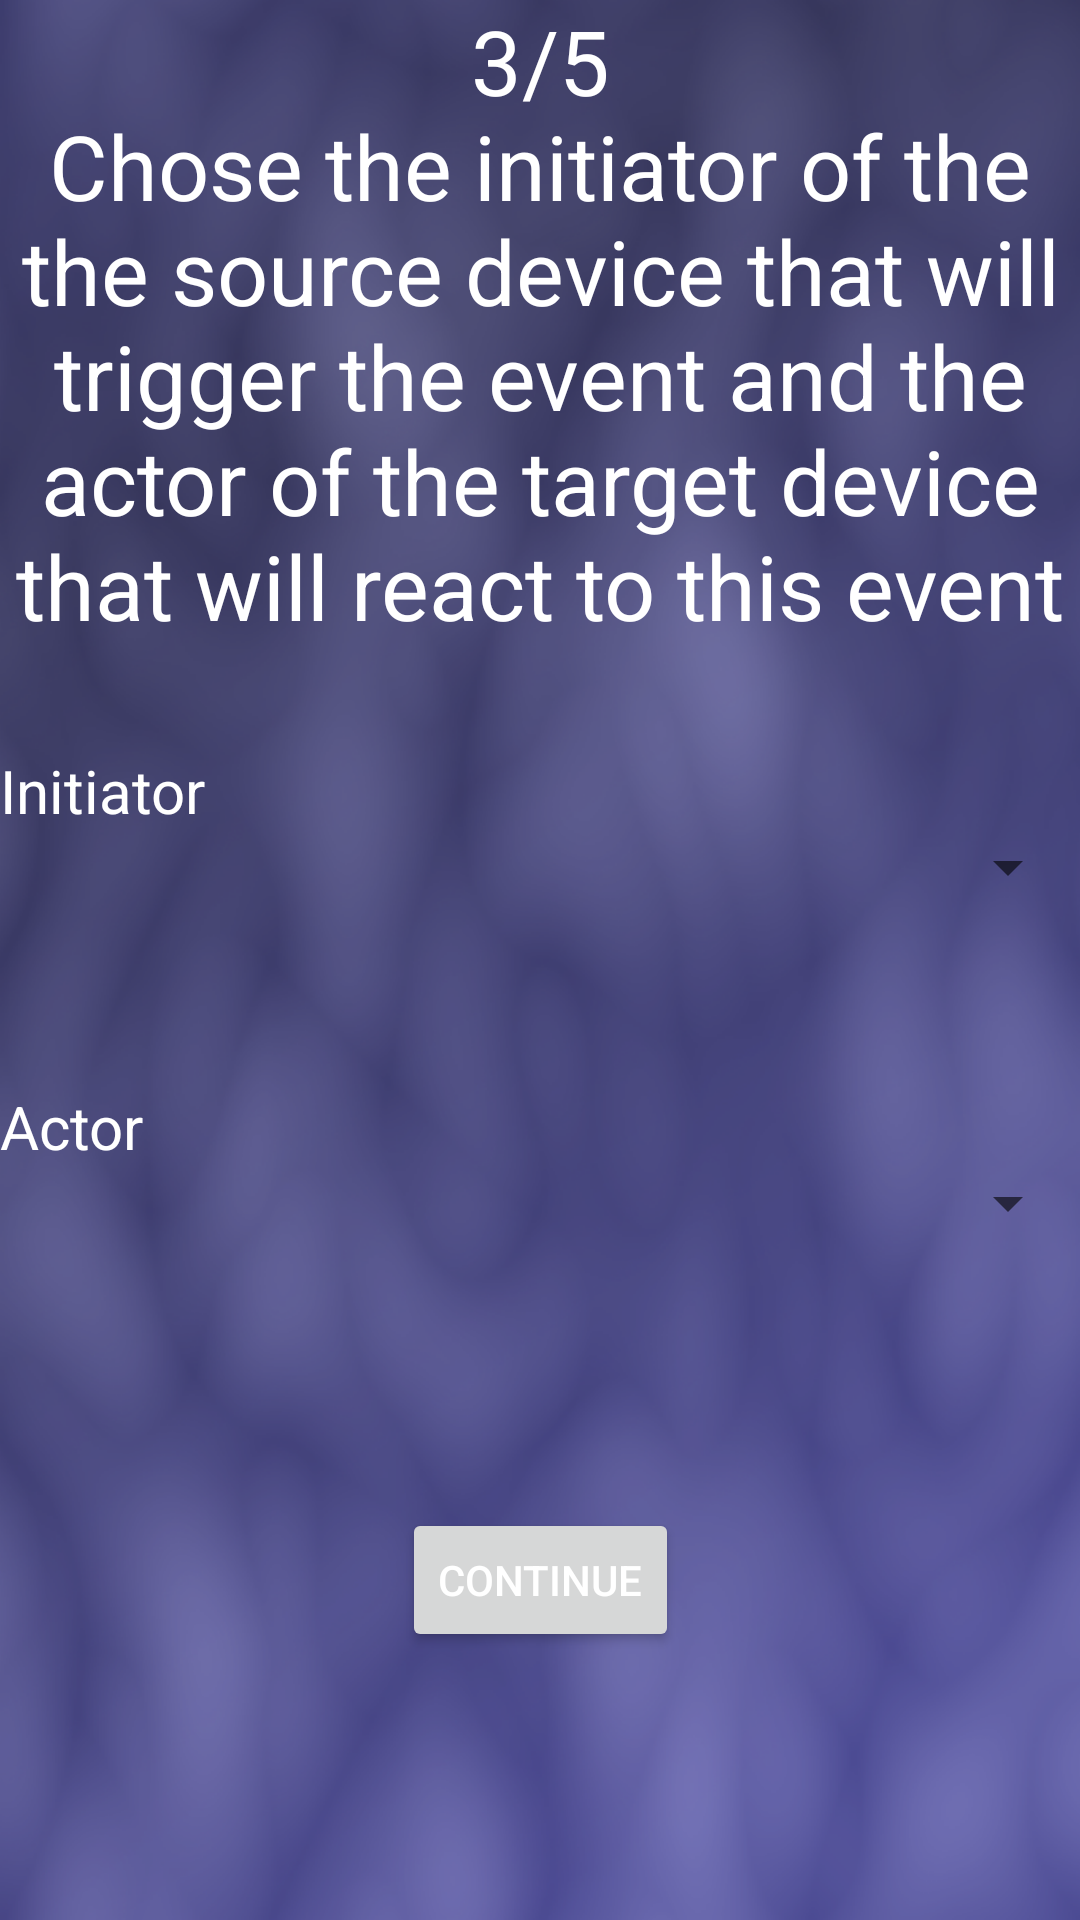

Write the Android layout XML for this screen, with the resource values it uses.
<!-- AndroidManifest.xml: application theme AppTheme -->
<!-- res/layout/activity_wizard_chose_ruleset_initiator_actor.xml -->
<?xml version="1.0" encoding="utf-8"?>
<android.support.constraint.ConstraintLayout xmlns:android="http://schemas.android.com/apk/res/android"
    xmlns:app="http://schemas.android.com/apk/res-auto"
    xmlns:tools="http://schemas.android.com/tools"
    android:layout_width="match_parent"
    android:layout_height="match_parent"
    tools:context=".WizardChoseRulesetInitiatorActor">

    <TextView
        android:id="@+id/textView8"
        android:layout_width="match_parent"
        android:layout_height="wrap_content"
        android:text="@string/newRuleSetInitiatorActor"
        android:textAlignment="center"
        android:textSize="30sp"
        app:layout_constraintEnd_toEndOf="parent"
        app:layout_constraintStart_toStartOf="parent"
        app:layout_constraintTop_toTopOf="parent" />

    <Spinner
        android:id="@+id/spinnerActors"
        android:layout_width="match_parent"
        android:layout_height="wrap_content"
        android:layout_marginTop="88dp"
        app:layout_constraintEnd_toEndOf="parent"
        app:layout_constraintHorizontal_bias="0.0"
        app:layout_constraintStart_toStartOf="parent"
        app:layout_constraintTop_toBottomOf="@+id/spinnerInitiators" />

    <TextView
        android:id="@+id/textView9"
        android:layout_width="wrap_content"
        android:layout_height="wrap_content"
        android:text="@string/initiator"
        android:textSize="20sp"
        app:layout_constraintBottom_toTopOf="@+id/spinnerInitiators"
        app:layout_constraintStart_toStartOf="parent" />

    <TextView
        android:id="@+id/textView10"
        android:layout_width="wrap_content"
        android:layout_height="wrap_content"
        android:text="@string/actor"
        android:textSize="20sp"
        app:layout_constraintBottom_toTopOf="@+id/spinnerActors"
        app:layout_constraintStart_toStartOf="parent" />

    <Spinner
        android:id="@+id/spinnerInitiators"
        android:layout_width="match_parent"
        android:layout_height="wrap_content"
        app:layout_constraintBottom_toBottomOf="parent"
        app:layout_constraintEnd_toEndOf="parent"
        app:layout_constraintHorizontal_bias="1.0"
        app:layout_constraintStart_toStartOf="parent"
        app:layout_constraintTop_toBottomOf="@+id/textView8"
        app:layout_constraintVertical_bias="0.154" />

    <Button
        android:id="@+id/btnThirdStepContinue"
        android:layout_width="wrap_content"
        android:layout_height="wrap_content"
        android:text="@string/nextAction"
        app:layout_constraintBottom_toBottomOf="parent"
        app:layout_constraintEnd_toEndOf="parent"
        app:layout_constraintStart_toStartOf="parent"
        app:layout_constraintTop_toBottomOf="@+id/spinnerActors" />
</android.support.constraint.ConstraintLayout>
<!-- resources referenced by this layout -->
<resources>
  <string name="actor">Actor</string>
  <string name="initiator">Initiator</string>
  <string name="newRuleSetInitiatorActor">3/5\nChose the initiator of the the source device that will trigger the event and the actor of the target device that will react to this event</string>
  <string name="nextAction">continue</string>
  <style name="AppTheme" parent="Theme.AppCompat.Light.DarkActionBar">
          
          <item name="colorPrimary">@color/colorPrimary</item>
          <item name="colorPrimaryDark">@color/colorPrimaryDark</item>
          <item name="colorAccent">@color/colorAccent</item>
          <item name="android:windowBackground">@drawable/bluehomebackground</item>
          <item name="android:textColor">@color/colorAccent</item>
      </style>
  <color name="colorPrimary">#0933a0</color>
  <color name="colorPrimaryDark">#06226a</color>
  <color name="colorAccent">#FFFFFF</color>
  <!-- drawable bluehomebackground (drawable) -->
  <?xml version="1.0" encoding="utf-8"?>
  <layer-list xmlns:android="http://schemas.android.com/apk/res/android">
  
  <item android:drawable="@color/colorBackground" />
  
  </layer-list>
  <color name="colorBackground">#3C3C3C</color>
</resources>
